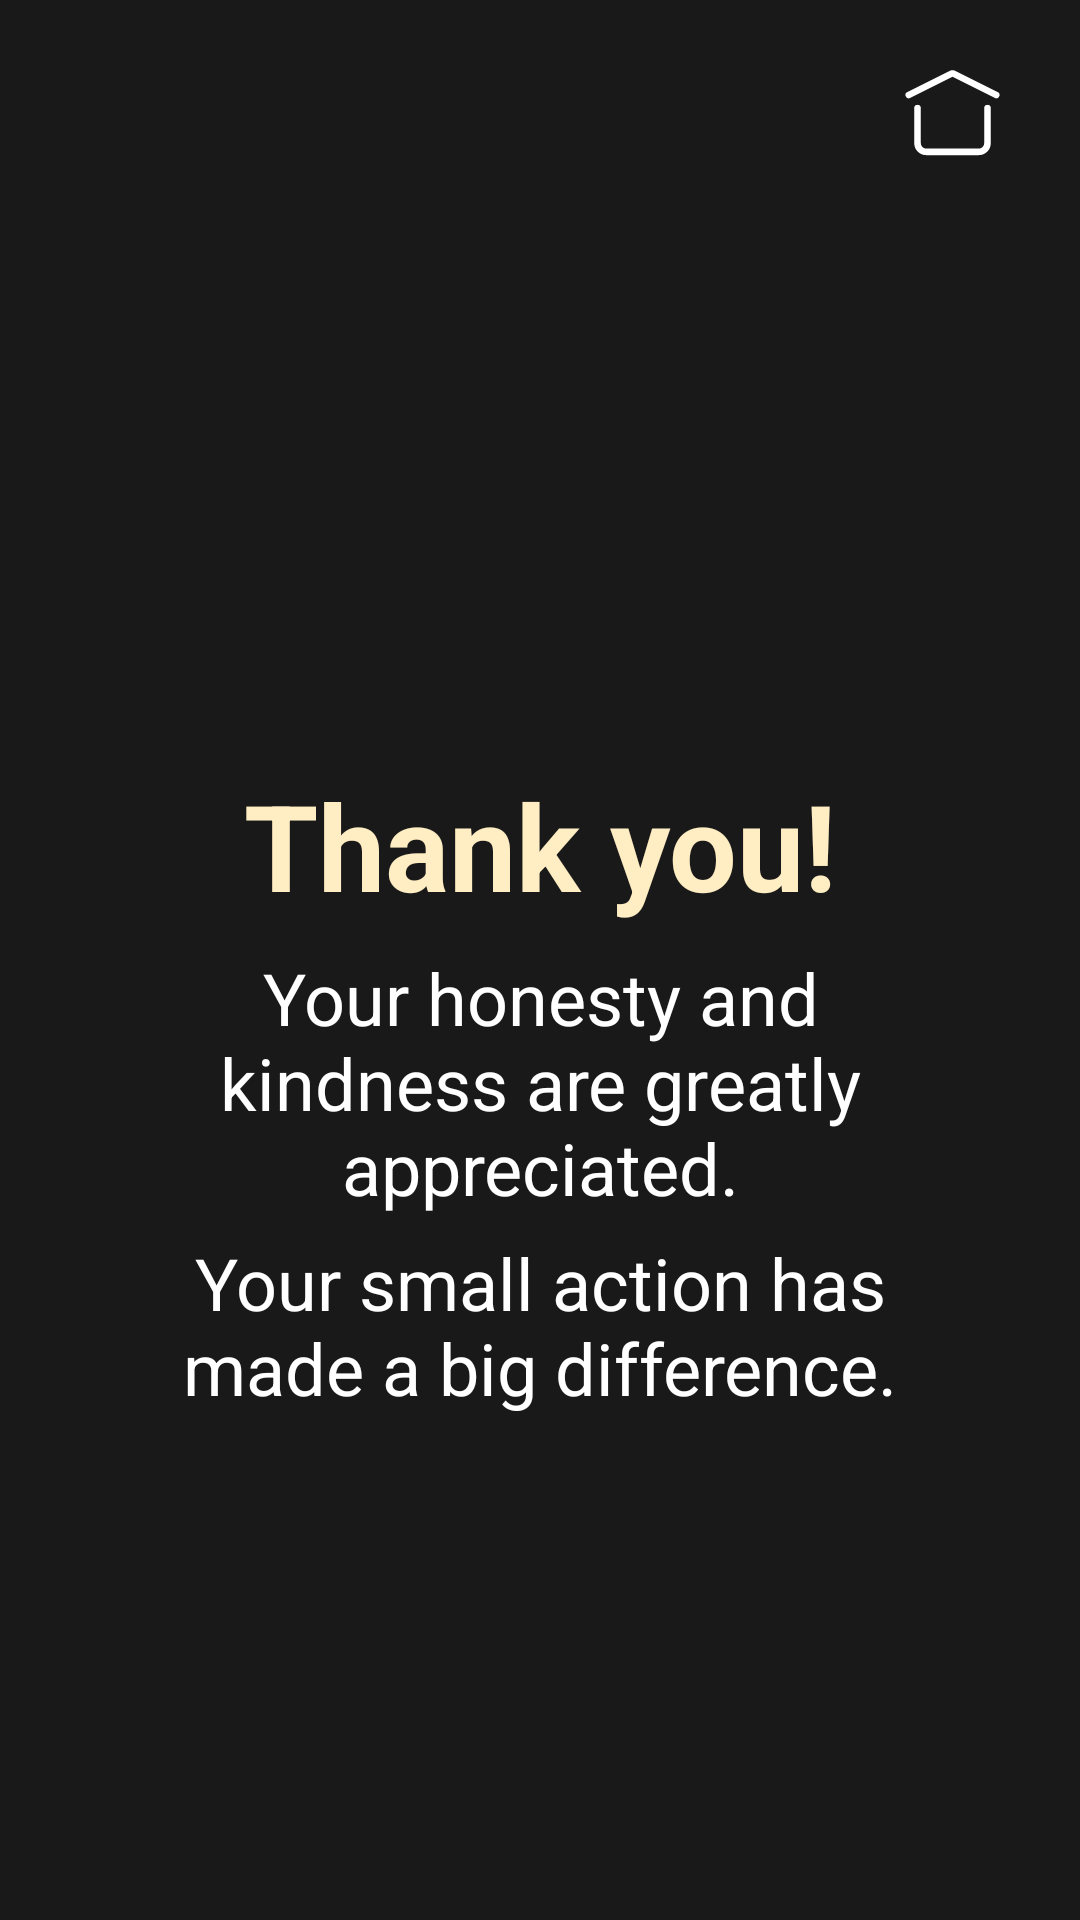

Reconstruct the res/layout file that produces this screen, plus the resources it refers to.
<!-- AndroidManifest.xml: application theme Theme.FindIT -->
<!-- res/layout/activity_lost_item_reported_succesfully.xml -->
<?xml version="1.0" encoding="utf-8"?>
<androidx.constraintlayout.widget.ConstraintLayout
    xmlns:android="http://schemas.android.com/apk/res/android"
    xmlns:app="http://schemas.android.com/apk/res-auto"
    xmlns:tools="http://schemas.android.com/tools"
    android:id="@+id/main"
    android:layout_width="match_parent"
    android:layout_height="match_parent"
    android:background="#191919"
    tools:context=".LostItemReportedSuccesfully"
    android:fitsSystemWindows="true">

    <ImageView
        android:id="@+id/btn_home"
        android:layout_width="35dp"
        android:layout_height="35dp"
        android:layout_marginTop="20dp"
        android:layout_marginEnd="25dp"
        android:src="@drawable/home"
        app:layout_constraintEnd_toEndOf="parent"
        app:layout_constraintHorizontal_bias="1.0"
        app:layout_constraintStart_toStartOf="parent"
        app:layout_constraintTop_toTopOf="parent" />

    <TextView
        android:id="@+id/greeting"
        android:layout_width="match_parent"
        android:layout_height="wrap_content"
        android:layout_marginTop="200dp"
        android:gravity="center"
        android:text="Thank you!"
        android:textColor="#FFEEC3"
        android:textSize="40sp"
        android:textStyle="bold"
        app:layout_constraintTop_toBottomOf="@+id/btn_home"
        tools:layout_editor_absoluteX="0dp" />

    <TextView
        android:id="@+id/textView"
        android:layout_width="match_parent"
        android:layout_height="wrap_content"
        android:layout_marginStart="65dp"
        android:layout_marginEnd="65dp"
        android:layout_marginTop="8dp"
        android:gravity="center"
        android:text="Your honesty and kindness are greatly appreciated."
        android:textColor="@color/white"
        android:textSize="24sp"
        app:layout_constraintTop_toBottomOf="@+id/greeting"
        tools:layout_editor_absoluteX="60dp" />

    <TextView
        android:id="@+id/textView2"
        android:layout_width="match_parent"
        android:layout_height="wrap_content"
        android:layout_marginTop="6dp"
        android:layout_marginStart="60dp"
        android:layout_marginEnd="60dp"
        android:gravity="center"
        android:text="Your small action has made a big difference."
        android:textColor="@color/white"
        android:textSize="24sp"
        app:layout_constraintTop_toBottomOf="@+id/textView"
        tools:layout_editor_absoluteX="60dp" />

</androidx.constraintlayout.widget.ConstraintLayout>
<!-- resources referenced by this layout -->
<resources>
  <color name="white">#FFFFFFFF</color>
  <!-- drawable home (drawable) -->
  <vector xmlns:android="http://schemas.android.com/apk/res/android"
      android:width="24dp"
      android:height="24dp"
      android:viewportWidth="24"
      android:viewportHeight="24">
    <path
        android:pathData="M2,8L11.732,3.134C11.815,3.092 11.907,3.071 12,3.071C12.093,3.071 12.185,3.092 12.268,3.134L22,8M20,11V19C20,19.53 19.789,20.039 19.414,20.414C19.039,20.789 18.53,21 18,21H6C5.47,21 4.961,20.789 4.586,20.414C4.211,20.039 4,19.53 4,19V11"
        android:strokeLineJoin="round"
        android:strokeWidth="1.5"
        android:fillColor="#00000000"
        android:strokeColor="#ffffff"
        android:strokeLineCap="round"/>
  </vector>
</resources>
